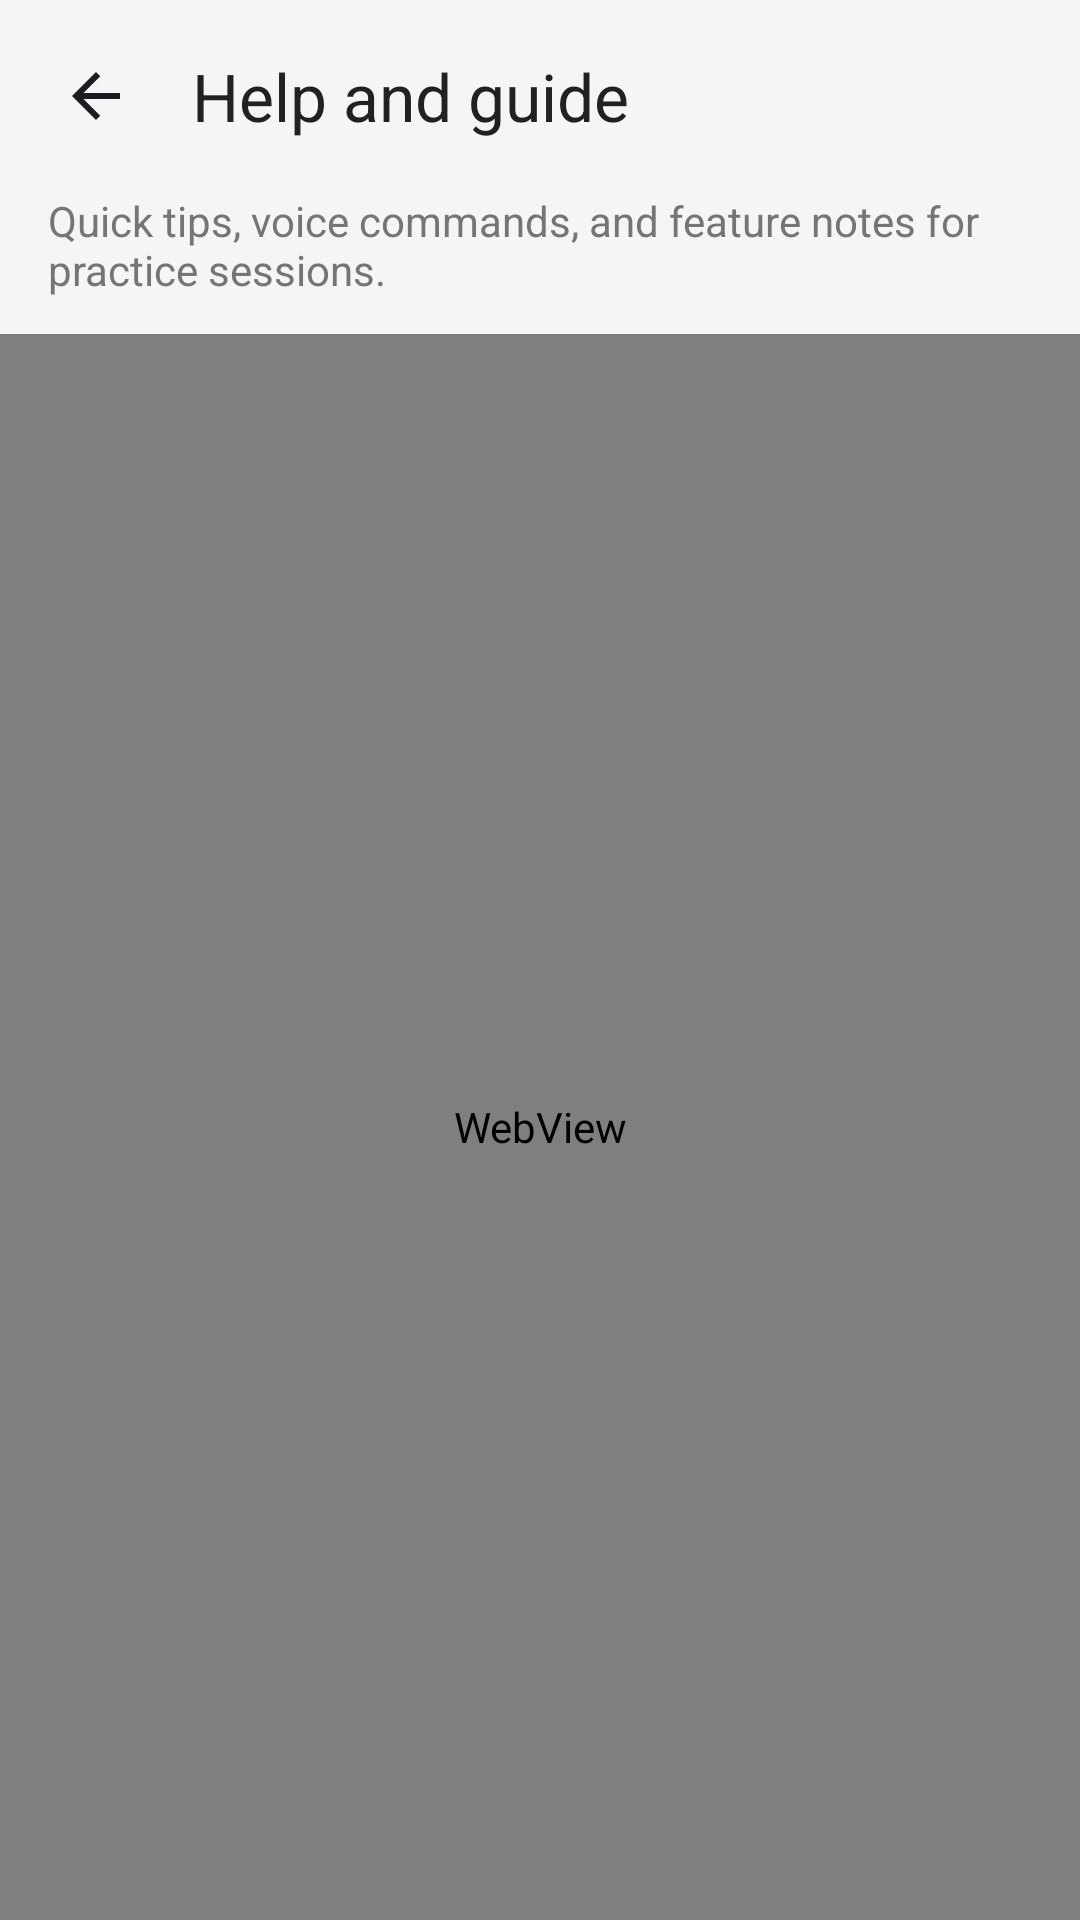

Reconstruct the res/layout file that produces this screen, plus the resources it refers to.
<!-- AndroidManifest.xml: application theme Theme.HoopTracker -->
<!-- res/layout/activity_help.xml -->
<?xml version="1.0" encoding="utf-8"?>
<androidx.constraintlayout.widget.ConstraintLayout xmlns:android="http://schemas.android.com/apk/res/android"
    xmlns:app="http://schemas.android.com/apk/res-auto"
    android:layout_width="match_parent"
    android:layout_height="match_parent"
    android:background="@color/background">

    <com.google.android.material.appbar.MaterialToolbar
        android:id="@+id/toolbar"
        android:layout_width="0dp"
        android:layout_height="wrap_content"
        android:background="@color/background"
        android:contentDescription="@string/help_toolbar_description"
        android:minHeight="?attr/actionBarSize"
        android:paddingHorizontal="4dp"
        app:layout_constraintEnd_toEndOf="parent"
        app:layout_constraintStart_toStartOf="parent"
        app:layout_constraintTop_toTopOf="parent"
        app:navigationIcon="@drawable/ic_arrow_back_24"
        app:title="@string/help_title"
        app:titleTextColor="@color/text_primary" />

    <TextView
        android:id="@+id/tvHelpSubtitle"
        android:layout_width="0dp"
        android:layout_height="wrap_content"
        android:layout_marginHorizontal="16dp"
        android:text="@string/help_subtitle"
        android:textColor="@color/text_secondary"
        android:textSize="14sp"
        app:layout_constraintEnd_toEndOf="parent"
        app:layout_constraintStart_toStartOf="parent"
        app:layout_constraintTop_toBottomOf="@id/toolbar" />

    <WebView
        android:id="@+id/webView"
        android:layout_width="0dp"
        android:layout_height="0dp"
        android:layout_marginTop="12dp"
        app:layout_constraintBottom_toBottomOf="parent"
        app:layout_constraintEnd_toEndOf="parent"
        app:layout_constraintStart_toStartOf="parent"
        app:layout_constraintTop_toBottomOf="@id/tvHelpSubtitle" />

</androidx.constraintlayout.widget.ConstraintLayout>
<!-- resources referenced by this layout -->
<resources>
  <color name="background">#F5F5F5</color>
  <color name="text_primary">#212121</color>
  <color name="text_secondary">#757575</color>
  <!-- drawable ic_arrow_back_24 (drawable) -->
  <?xml version="1.0" encoding="utf-8"?>
  <vector xmlns:android="http://schemas.android.com/apk/res/android"
      android:width="24dp"
      android:height="24dp"
      android:viewportWidth="24"
      android:viewportHeight="24">
      <path
          android:fillColor="#1D1B20"
          android:pathData="M20,11H7.83l5.59,-5.59L12,4l-8,8l8,8l1.41,-1.41L7.83,13H20v-2z" />
  </vector>
  <string name="help_subtitle">Quick tips, voice commands, and feature notes for practice sessions.</string>
  <string name="help_title">Help and guide</string>
  <string name="help_toolbar_description">Navigate back from help</string>
  <style name="Theme.HoopTracker" parent="Base.Theme.HoopTracker" />
  <style name="Base.Theme.HoopTracker" parent="Theme.Material3.DayNight.NoActionBar">
          <item name="colorPrimary">@color/primary</item>
          <item name="colorPrimaryDark">@color/primary_dark</item>
          <item name="colorAccent">@color/secondary</item>
          <item name="android:forceDarkAllowed">false</item>
          <item name="android:statusBarColor">@color/background</item>
          <item name="android:windowLightStatusBar">true</item>
          <item name="android:navigationBarColor">@color/background</item>
          <item name="android:windowLightNavigationBar">true</item>
      </style>
  <color name="primary">#FF6B35</color>
  <color name="primary_dark">#E85A2A</color>
  <color name="secondary">#004E89</color>
</resources>
